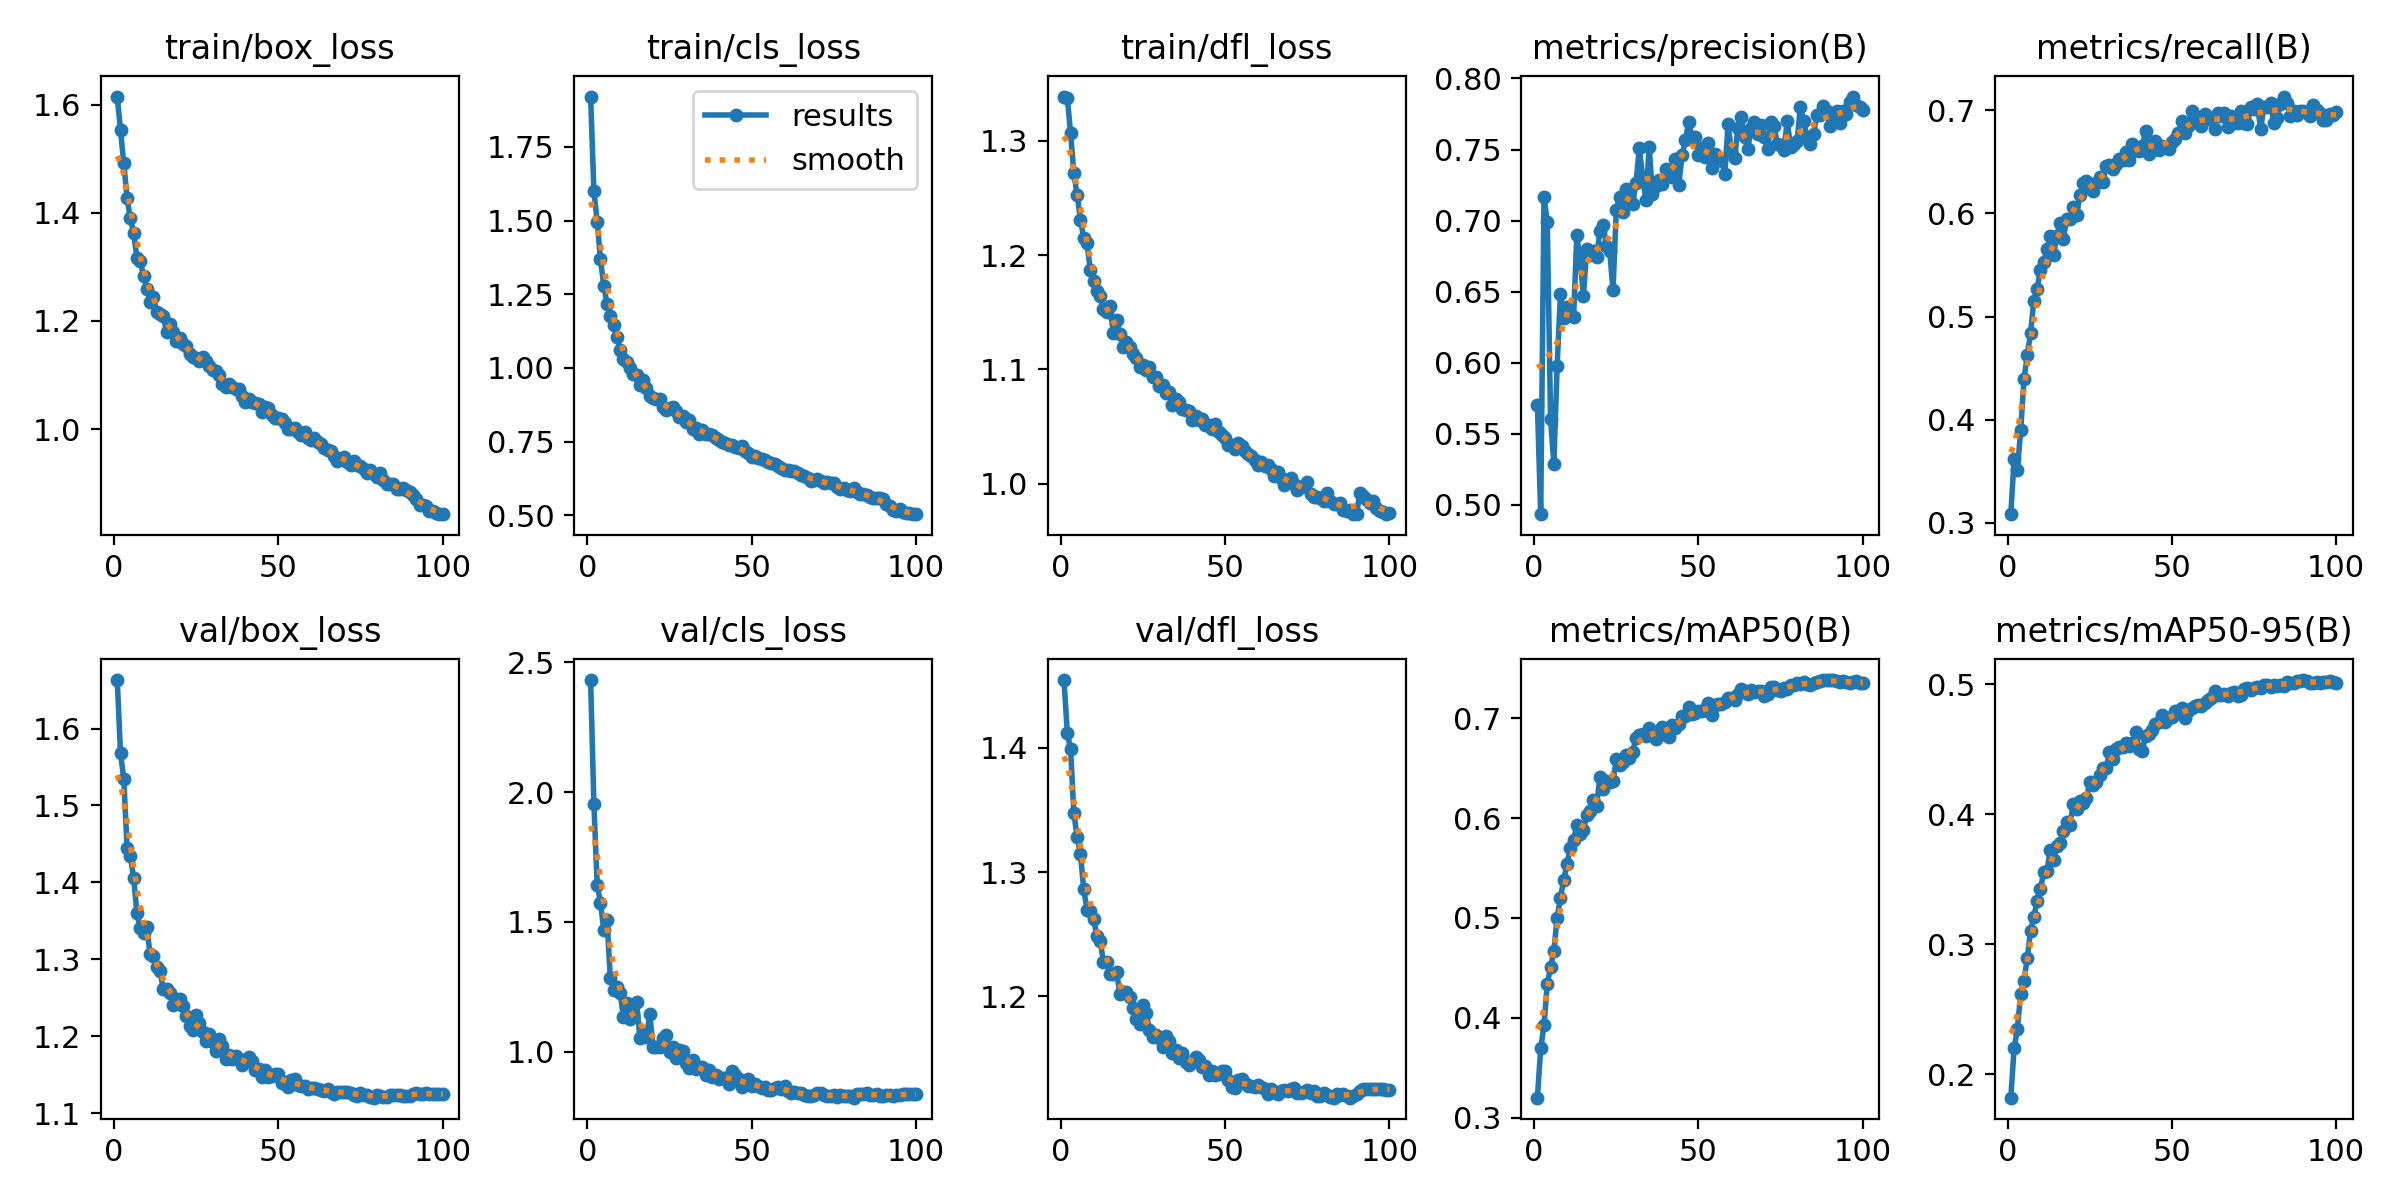

The file beside this chart, header and first rows:
epoch, time, train/box_loss, train/cls_loss, train/dfl_loss, metrics/precision(B), metrics/recall(B), metrics/mAP50(B), metrics/mAP50-95(B), val/box_loss, val/cls_loss, val/dfl_loss, lr/pg0, lr/pg1, lr/pg2
1, 701.8, 1.615, 1.921, 1.339, 0.5703, 0.3083, 0.32, 0.182, 1.663, 2.432, 1.454, 0.06704, 0.0003329, 0.0003329
2, 1398, 1.553, 1.602, 1.338, 0.4934, 0.3622, 0.3694, 0.2202, 1.568, 1.954, 1.412, 0.03403, 0.0006597, 0.0006597
3, 2092, 1.492, 1.496, 1.307, 0.7168, 0.3509, 0.3923, 0.235, 1.534, 1.643, 1.399, 0.00102, 0.0009798, 0.0009798
4, 2783, 1.427, 1.368, 1.272, 0.6988, 0.3896, 0.4338, 0.2621, 1.445, 1.574, 1.347, 0.0009703, 0.0009703, 0.0009703
5, 3487, 1.39, 1.279, 1.252, 0.5605, 0.4391, 0.4511, 0.2721, 1.434, 1.469, 1.328, 0.0009604, 0.0009604, 0.0009604
6, 4172, 1.362, 1.217, 1.231, 0.5285, 0.4623, 0.4665, 0.2892, 1.406, 1.506, 1.314, 0.0009505, 0.0009505, 0.0009505
7, 4856, 1.316, 1.176, 1.215, 0.5979, 0.484, 0.5004, 0.3102, 1.36, 1.282, 1.286, 0.0009406, 0.0009406, 0.0009406
8, 5541, 1.311, 1.144, 1.21, 0.6484, 0.5153, 0.5203, 0.3212, 1.341, 1.239, 1.27, 0.0009307, 0.0009307, 0.0009307
9, 6225, 1.283, 1.104, 1.187, 0.6314, 0.5268, 0.5378, 0.3332, 1.335, 1.247, 1.269, 0.0009208, 0.0009208, 0.0009208
10, 6908, 1.26, 1.06, 1.177, 0.6391, 0.5455, 0.5545, 0.3426, 1.342, 1.226, 1.262, 0.0009109, 0.0009109, 0.0009109
11, 7592, 1.235, 1.03, 1.169, 0.6339, 0.5527, 0.5696, 0.3556, 1.307, 1.132, 1.249, 0.000901, 0.000901, 0.000901
12, 8276, 1.245, 1.019, 1.164, 0.6318, 0.5658, 0.5784, 0.3567, 1.304, 1.188, 1.244, 0.0008911, 0.0008911, 0.0008911
13, 8960, 1.216, 1.001, 1.153, 0.6899, 0.5778, 0.5927, 0.3727, 1.289, 1.126, 1.228, 0.0008812, 0.0008812, 0.0008812
14, 9643, 1.213, 0.9793, 1.151, 0.6721, 0.5598, 0.5842, 0.3648, 1.285, 1.14, 1.228, 0.0008713, 0.0008713, 0.0008713
15, 10327, 1.209, 0.9762, 1.155, 0.6472, 0.5786, 0.5883, 0.376, 1.262, 1.191, 1.218, 0.0008614, 0.0008614, 0.0008614
16, 11014, 1.18, 0.9428, 1.132, 0.6802, 0.591, 0.6028, 0.3783, 1.261, 1.052, 1.218, 0.0008515, 0.0008515, 0.0008515
17, 11697, 1.194, 0.958, 1.143, 0.6754, 0.5757, 0.607, 0.3876, 1.256, 1.067, 1.22, 0.0008416, 0.0008416, 0.0008416
18, 12380, 1.18, 0.9313, 1.131, 0.6789, 0.5945, 0.6178, 0.3939, 1.241, 1.056, 1.202, 0.0008317, 0.0008317, 0.0008317
19, 13065, 1.163, 0.9032, 1.119, 0.6741, 0.5948, 0.6117, 0.392, 1.249, 1.145, 1.203, 0.0008218, 0.0008218, 0.0008218
20, 13748, 1.169, 0.8965, 1.124, 0.6925, 0.6067, 0.6411, 0.4083, 1.248, 1.018, 1.203, 0.0008119, 0.0008119, 0.0008119
21, 14431, 1.157, 0.8956, 1.119, 0.6966, 0.5983, 0.6292, 0.4043, 1.24, 1.018, 1.2, 0.000802, 0.000802, 0.000802
22, 15115, 1.153, 0.893, 1.113, 0.6823, 0.6181, 0.6373, 0.4106, 1.227, 1.018, 1.191, 0.0007921, 0.0007921, 0.0007921
23, 15798, 1.139, 0.8677, 1.11, 0.6785, 0.6292, 0.6361, 0.4084, 1.213, 1.051, 1.182, 0.0007822, 0.0007822, 0.0007822
24, 16482, 1.133, 0.8564, 1.102, 0.6509, 0.6318, 0.6371, 0.4123, 1.208, 1.063, 1.178, 0.0007723, 0.0007723, 0.0007723
25, 17165, 1.132, 0.8647, 1.103, 0.7077, 0.6244, 0.6589, 0.4252, 1.227, 1, 1.193, 0.0007624, 0.0007624, 0.0007624
26, 17849, 1.126, 0.8683, 1.1, 0.7167, 0.6223, 0.6535, 0.4224, 1.217, 1.017, 1.187, 0.0007525, 0.0007525, 0.0007525
27, 18532, 1.134, 0.8543, 1.102, 0.7059, 0.6298, 0.6558, 0.4249, 1.206, 0.975, 1.173, 0.0007426, 0.0007426, 0.0007426
28, 19216, 1.127, 0.834, 1.093, 0.7222, 0.6354, 0.6636, 0.43, 1.194, 1.005, 1.167, 0.0007327, 0.0007327, 0.0007327
29, 19899, 1.117, 0.8365, 1.094, 0.7205, 0.6301, 0.6602, 0.4358, 1.202, 1.001, 1.169, 0.0007228, 0.0007228, 0.0007228
30, 20581, 1.109, 0.8177, 1.086, 0.712, 0.646, 0.6666, 0.4358, 1.193, 0.955, 1.166, 0.0007129, 0.0007129, 0.0007129
31, 21265, 1.107, 0.8218, 1.086, 0.7266, 0.6472, 0.6806, 0.4477, 1.181, 0.9372, 1.159, 0.000703, 0.000703, 0.000703
32, 21949, 1.1, 0.7933, 1.079, 0.7512, 0.643, 0.6828, 0.443, 1.196, 0.969, 1.168, 0.0006931, 0.0006931, 0.0006931
33, 22630, 1.084, 0.7954, 1.08, 0.7305, 0.6477, 0.6843, 0.4502, 1.187, 0.9313, 1.164, 0.0006832, 0.0006832, 0.0006832
34, 23315, 1.077, 0.7755, 1.069, 0.7146, 0.653, 0.6825, 0.452, 1.171, 0.9421, 1.155, 0.0006733, 0.0006733, 0.0006733
35, 23999, 1.084, 0.7905, 1.074, 0.7518, 0.6515, 0.6899, 0.452, 1.176, 0.939, 1.156, 0.0006634, 0.0006634, 0.0006634
36, 24683, 1.077, 0.7754, 1.071, 0.7184, 0.6594, 0.6846, 0.4547, 1.171, 0.9106, 1.15, 0.0006535, 0.0006535, 0.0006535
37, 25368, 1.074, 0.7747, 1.066, 0.724, 0.6515, 0.6792, 0.4524, 1.174, 0.9278, 1.154, 0.0006436, 0.0006436, 0.0006436
38, 26052, 1.075, 0.7741, 1.065, 0.7286, 0.6675, 0.6869, 0.4546, 1.17, 0.9032, 1.147, 0.0006337, 0.0006337, 0.0006337
39, 26737, 1.06, 0.762, 1.063, 0.726, 0.6616, 0.691, 0.4631, 1.163, 0.9095, 1.145, 0.0006238, 0.0006238, 0.0006238
40, 27422, 1.049, 0.7556, 1.056, 0.7366, 0.6604, 0.6832, 0.4503, 1.169, 0.8962, 1.148, 0.0006139, 0.0006139, 0.0006139
41, 28105, 1.056, 0.7489, 1.059, 0.7344, 0.6651, 0.6808, 0.4487, 1.173, 0.897, 1.151, 0.000604, 0.000604, 0.000604
42, 28790, 1.051, 0.7448, 1.056, 0.7306, 0.6803, 0.6933, 0.4607, 1.167, 0.898, 1.149, 0.0005941, 0.0005941, 0.0005941
43, 29474, 1.048, 0.7381, 1.057, 0.7436, 0.6578, 0.6901, 0.4615, 1.156, 0.8749, 1.143, 0.0005842, 0.0005842, 0.0005842
44, 30158, 1.047, 0.7391, 1.051, 0.7251, 0.663, 0.6946, 0.4652, 1.158, 0.9245, 1.144, 0.0005743, 0.0005743, 0.0005743
45, 30842, 1.032, 0.7307, 1.051, 0.7458, 0.6702, 0.702, 0.4693, 1.148, 0.9115, 1.137, 0.0005644, 0.0005644, 0.0005644
46, 31523, 1.04, 0.7274, 1.048, 0.7565, 0.6616, 0.7019, 0.4712, 1.156, 0.894, 1.14, 0.0005545, 0.0005545, 0.0005545
47, 32206, 1.039, 0.7355, 1.052, 0.7694, 0.6653, 0.7108, 0.4765, 1.147, 0.8623, 1.136, 0.0005446, 0.0005446, 0.0005446
48, 32888, 1.027, 0.7188, 1.045, 0.7585, 0.6649, 0.7039, 0.471, 1.149, 0.871, 1.138, 0.0005347, 0.0005347, 0.0005347
49, 33570, 1.021, 0.7122, 1.043, 0.759, 0.6628, 0.7056, 0.4739, 1.151, 0.8952, 1.14, 0.0005248, 0.0005248, 0.0005248
50, 34253, 1.02, 0.699, 1.04, 0.7464, 0.6693, 0.707, 0.4749, 1.151, 0.866, 1.14, 0.0005149, 0.0005149, 0.0005149
51, 34937, 1.018, 0.7014, 1.034, 0.7508, 0.6727, 0.7074, 0.4792, 1.139, 0.8767, 1.133, 0.000505, 0.000505, 0.000505
52, 35620, 1.01, 0.6938, 1.034, 0.7446, 0.6782, 0.7088, 0.4778, 1.14, 0.8674, 1.127, 0.0004951, 0.0004951, 0.0004951
53, 36302, 1.001, 0.6893, 1.03, 0.7546, 0.6895, 0.7152, 0.4818, 1.134, 0.8596, 1.126, 0.0004852, 0.0004852, 0.0004852
54, 36985, 1.001, 0.6876, 1.035, 0.7372, 0.678, 0.7032, 0.474, 1.143, 0.8629, 1.133, 0.0004753, 0.0004753, 0.0004753
55, 37668, 1.001, 0.6812, 1.033, 0.747, 0.6849, 0.7133, 0.4798, 1.145, 0.8537, 1.133, 0.0004654, 0.0004654, 0.0004654
56, 38352, 0.9946, 0.677, 1.029, 0.7429, 0.6992, 0.7145, 0.4819, 1.137, 0.8539, 1.13, 0.0004555, 0.0004555, 0.0004555
57, 39034, 0.9898, 0.6739, 1.026, 0.7425, 0.6883, 0.7147, 0.4837, 1.136, 0.8592, 1.128, 0.0004456, 0.0004456, 0.0004456
58, 39718, 0.9939, 0.6657, 1.024, 0.7331, 0.6933, 0.716, 0.4843, 1.135, 0.8625, 1.128, 0.0004357, 0.0004357, 0.0004357
59, 40401, 0.9837, 0.6596, 1.02, 0.7678, 0.6852, 0.7206, 0.4835, 1.132, 0.8569, 1.127, 0.0004258, 0.0004258, 0.0004258
60, 41086, 0.9796, 0.6535, 1.017, 0.7491, 0.6964, 0.7207, 0.4857, 1.132, 0.8683, 1.129, 0.0004159, 0.0004159, 0.0004159
... 40 more rows
